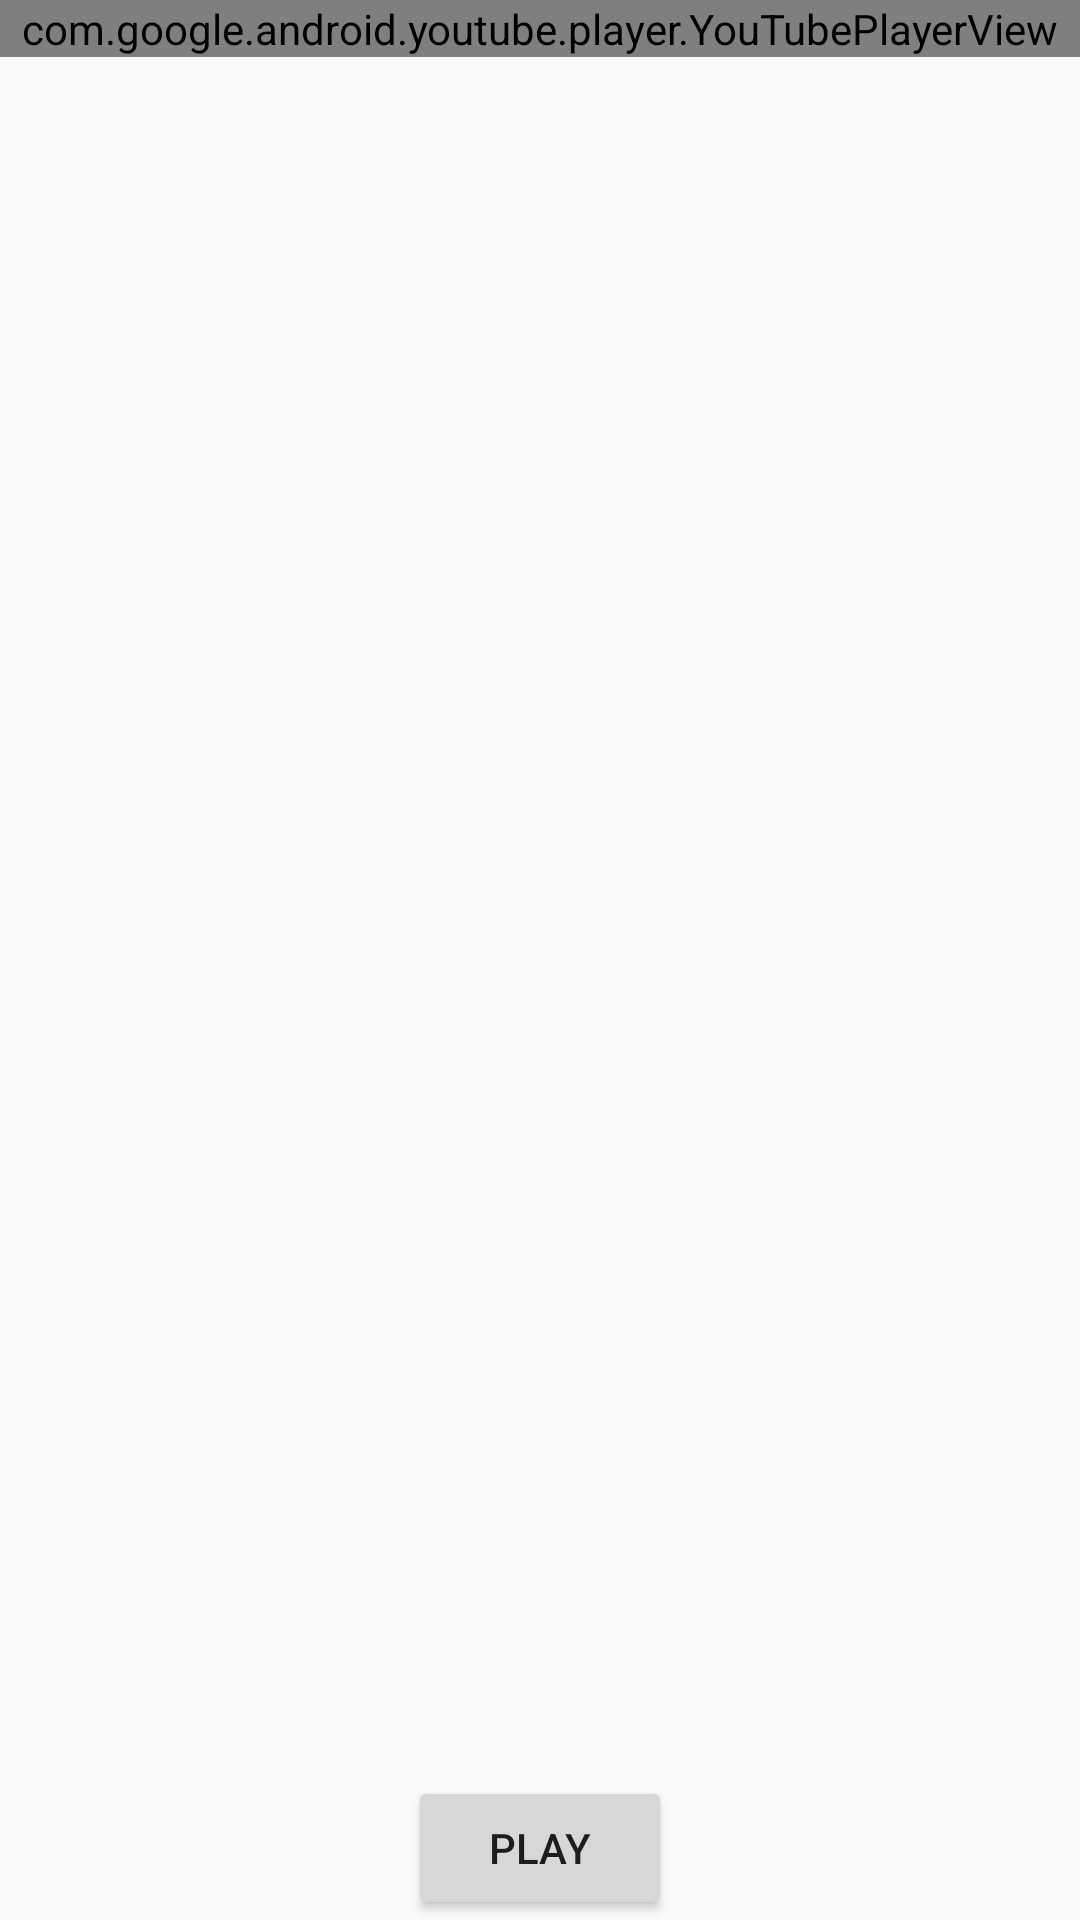

Write the Android layout XML for this screen, with the resource values it uses.
<!-- AndroidManifest.xml: activity theme AppTheme.NoActionBar -->
<!-- res/layout/activity_main.xml -->
<?xml version="1.0" encoding="utf-8"?>
<RelativeLayout xmlns:android="http://schemas.android.com/apk/res/android"
    xmlns:app="http://schemas.android.com/apk/res-auto"
    xmlns:tools="http://schemas.android.com/tools"
    android:layout_width="match_parent"
    android:layout_height="match_parent"
    tools:context=".MainActivity">



    <view

        class="com.google.android.youtube.player.YouTubePlayerView"
       android:id="@+id/Youtube"
        android:layout_width="match_parent"
        android:layout_height="wrap_content"
        tools:layout_editor_absoluteX="0dp"
        tools:layout_editor_absoluteY="3dp" />

    <Button
       android:layout_alignParentBottom="true"
        android:id="@+id/Playbutton"
        android:layout_centerInParent="true"
        android:layout_width="wrap_content"
        android:layout_height="wrap_content"
        android:text="Play"
        tools:layout_editor_absoluteX="144dp"
        tools:layout_editor_absoluteY="48dp" />

</RelativeLayout>
<!-- resources referenced by this layout -->
<resources>
  <style name="AppTheme.NoActionBar">
          <item name="windowActionBar">false</item>
          <item name="windowNoTitle">true</item>
      </style>
</resources>
